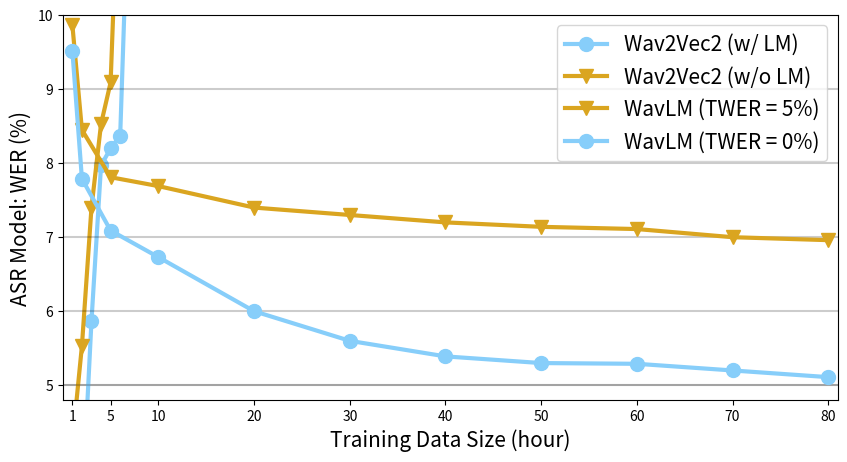

The matplotlib source for this figure:
# Plot ASR models trained on LibriCrowd performance

__author__ = 'jg'

import numpy as np
import matplotlib.pyplot as plt
plt.rcParams["figure.figsize"] = (10, 5)

x = [0, 1, 2, 3, 4, 5, 6, 7, 8, 9, 10]
# y1 = [0, 1.18, 2, 4.32, 6.4, 7.98, 8.37, 10.61, 11.78, 12.91, 14.37] # werr_wo_lm
# y2  = [0, 4.22, 4.94, 6.31, 7.42, 10.27, 12.56, 14.47, 15.37, 14.47, 18.27] # werr_w_lm
y1 = [0, 2.68, 3.3, 5.87, 7.97, 8.20, 8.37, 12.24, 13.44, 14.58, 16.06] # werr_wo_lm
y2  = [0, 4.22, 5.53, 7.40, 8.53, 9.09, 12.56, 15.65, 15.37, 15.65, 19.49] # werr_w_lm

plt.axhline(y=5, color=(0, 0, 0, 0.2), linestyle='-')
plt.axhline(y=10, color=(0, 0, 0, 0.2), linestyle='-')
plt.axhline(y=15, color=(0, 0, 0, 0.2), linestyle='-')
# plt.axhline(y=10, color=(0, 0, 0, 0.2), linestyle='-')
plt.plot(x, y1, linestyle='-', marker='o', color='LightSkyBlue', label='Wav2Vec2 (w/ LM)', linewidth=3.0, markersize=10)
plt.plot(x, y2, linestyle='-', marker='v', color='GoldEnrod', label='Wav2Vec2 (w/o LM)', linewidth=3.0, markersize=10)
plt.axis([0, 11, 0, 20])
plt.xticks(np.arange(min(x), max(x)+1, 1.0))
plt.yticks(np.arange(min(y2), max(y2)+2, 5.0))
plt.xlabel('Transcription Label Quality: TWER (%)', fontsize=15)
plt.ylabel('ASR Model: R_WER (%)', fontsize=15)
plt.legend(fontsize=15, loc='upper left')
plt.savefig('./wer_twer.png')

x  = [1, 2, 5, 10, 20, 30, 40, 50, 60, 70, 80]
y1 = [9.87, 8.45, 7.81, 7.69, 7.4, 7.30, 7.2, 7.140, 7.11, 7.0, 6.96] # TWER = 5%
y2 = [9.52, 7.79, 7.09, 6.73, 6.0, 5.60, 5.39, 5.3, 5.29, 5.2, 5.11] # TWER = 0%

plt.axhline(y=5, color=(0, 0, 0, 0.2), linestyle='-')
plt.axhline(y=6, color=(0, 0, 0, 0.2), linestyle='-')
plt.axhline(y=7, color=(0, 0, 0, 0.2), linestyle='-')
plt.axhline(y=8, color=(0, 0, 0, 0.2), linestyle='-')
plt.axhline(y=9, color=(0, 0, 0, 0.2), linestyle='-')
plt.plot(x, y1, linestyle='-', marker='v', color='GoldEnrod', label='WavLM (TWER = 5%)', linewidth=3.0, markersize=10)
plt.plot(x, y2, linestyle='-', marker='o', color='LightSkyBlue', label='WavLM (TWER = 0%)', linewidth=3.0, markersize=10)
plt.axis([0, 81, 4.8, 10])
plt.xticks([1, 5, 10, 20, 30, 40, 50, 60, 70, 80])
plt.yticks([5, 6, 7, 8, 9, 10])
plt.xlabel('Training Data Size (hour)', fontsize=15)
plt.ylabel('ASR Model: WER (%)', fontsize=15)
plt.legend(fontsize=15, loc='upper right')
plt.savefig('./wer_datasize.png')
